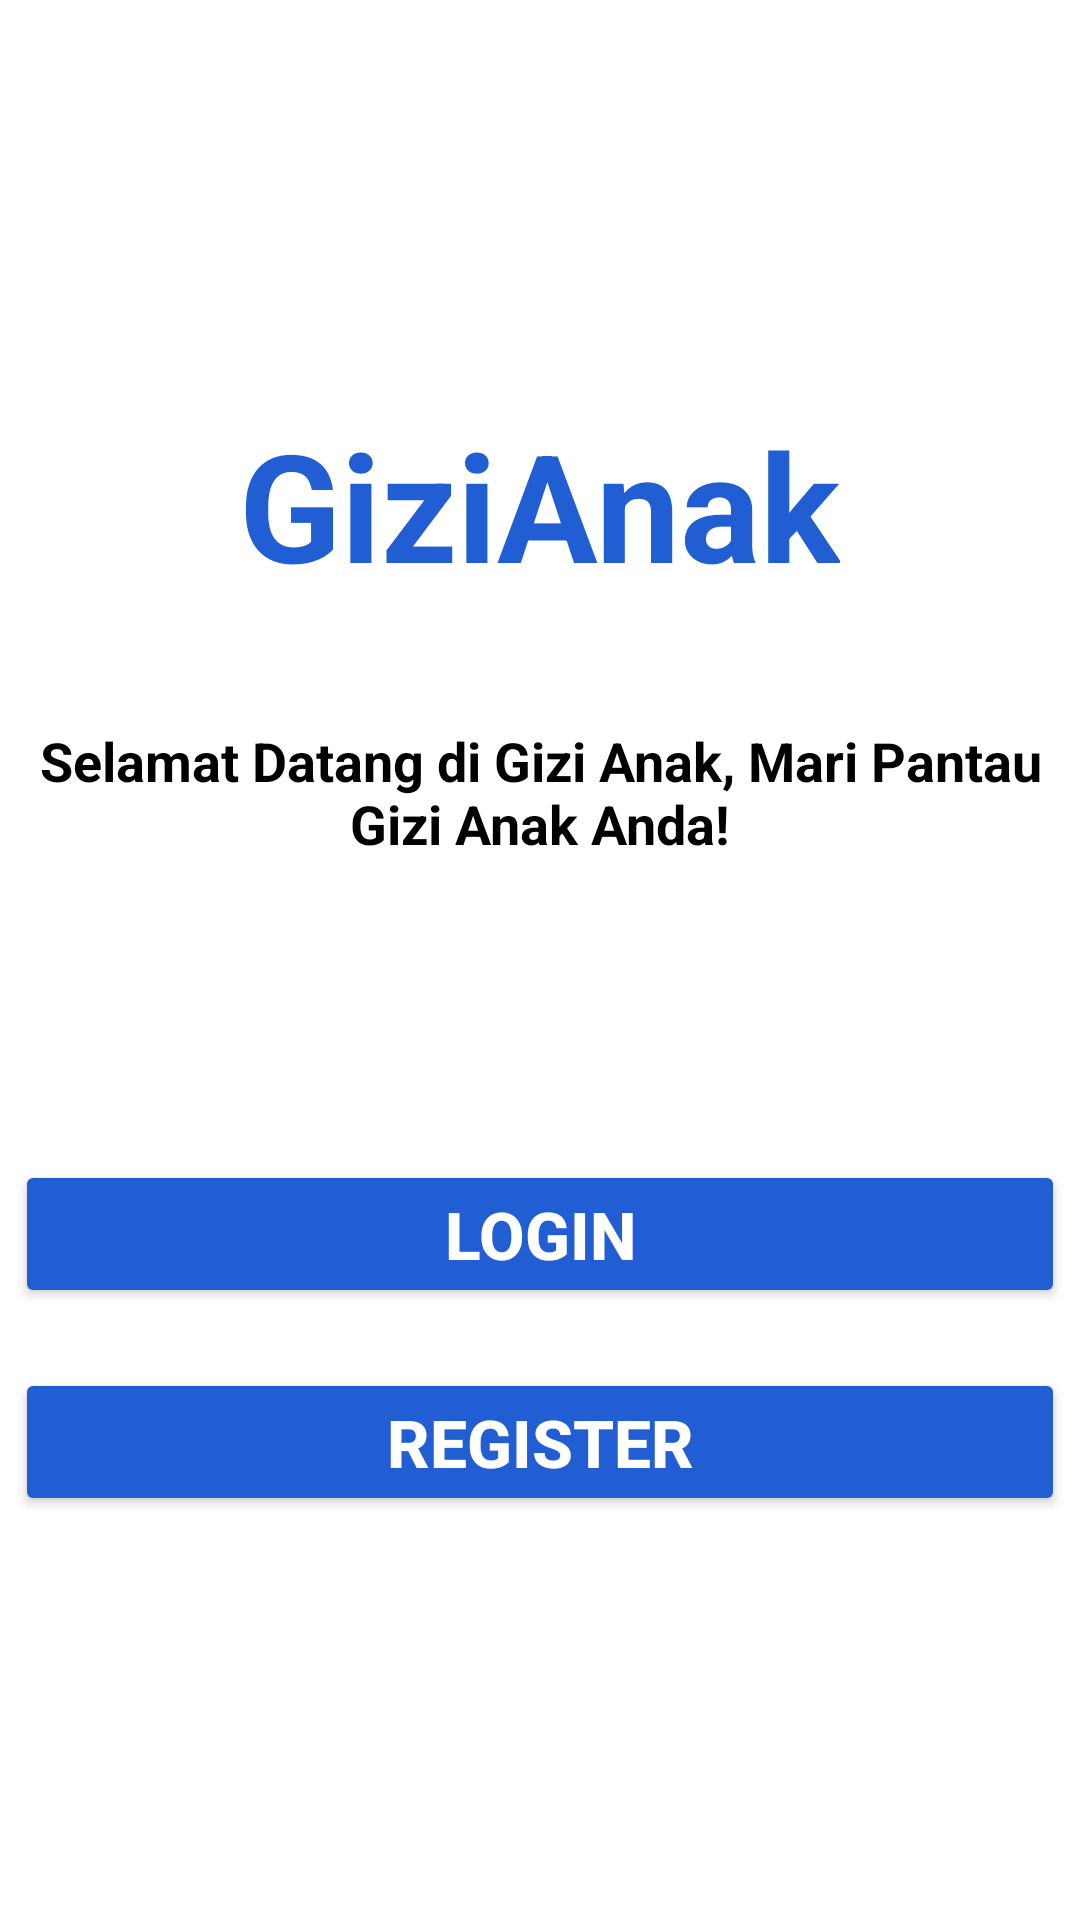

Produce the Android XML layout that renders to this screen, including the resource entries it uses.
<!-- AndroidManifest.xml: application theme Theme.ProjectMobile8 -->
<!-- res/layout/activity_main.xml -->
<?xml version="1.0" encoding="utf-8"?>
<RelativeLayout xmlns:android="http://schemas.android.com/apk/res/android"
    xmlns:app="http://schemas.android.com/apk/res-auto"
    xmlns:tools="http://schemas.android.com/tools"
    android:layout_width="match_parent"
    android:layout_height="match_parent"
    android:orientation="vertical"
    android:background="@color/white"
    tools:context=".MainActivity">

    <LinearLayout
        android:layout_width="350dp"
        android:layout_height="wrap_content"
        android:layout_centerInParent="true">

        <RelativeLayout
            android:layout_width="match_parent"
            android:layout_height="wrap_content">

            <TextView
                android:id="@+id/logo"
                android:layout_width="wrap_content"
                android:layout_height="wrap_content"
                android:text="GiziAnak"
                android:textSize="50sp"
                android:textStyle="bold"
                android:textColor="@color/biru"
                android:layout_centerHorizontal="true" />

            <TextView
                android:id="@+id/keterangan"
                android:layout_width="350dp"
                android:layout_height="wrap_content"
                android:layout_below="@id/logo"
                android:layout_centerHorizontal="true"
                android:layout_marginTop="40dp"
                android:text="Selamat Datang di Gizi Anak, Mari Pantau Gizi Anak Anda!"
                android:textAlignment="center"
                android:textSize="18dp"
                android:textColor="@color/black"
                android:textStyle="bold"/>

            <Button
                android:id="@+id/btnLogin"
                android:layout_width="match_parent"
                android:layout_height="wrap_content"
                android:layout_below="@id/keterangan"
                android:layout_marginTop="100dp"
                android:text="Login"
                android:textStyle="bold"
                android:textSize="22sp"
                android:textColor="@color/white"
                android:backgroundTint="@color/biru"
                android:onClick="halLogin"/>

            <Button
                android:id="@+id/btnRegister"
                android:layout_width="match_parent"
                android:layout_height="wrap_content"
                android:layout_below="@id/btnLogin"
                android:layout_marginTop="20dp"
                android:text="Register"
                android:textStyle="bold"
                android:textSize="22sp"
                android:textColor="@color/white"
                android:backgroundTint="@color/biru"
                android:onClick="halRegister"/>

        </RelativeLayout>

    </LinearLayout>

</RelativeLayout>
<!-- resources referenced by this layout -->
<resources>
  <color name="biru">#215ED4</color>
  <color name="black">#FF000000</color>
  <color name="white">#FFFFFFFF</color>
  <style name="Theme.ProjectMobile8" parent="Base.Theme.ProjectMobile8" />
  <style name="Base.Theme.ProjectMobile8" parent="Theme.Material3.DayNight">
          
          
      </style>
</resources>
